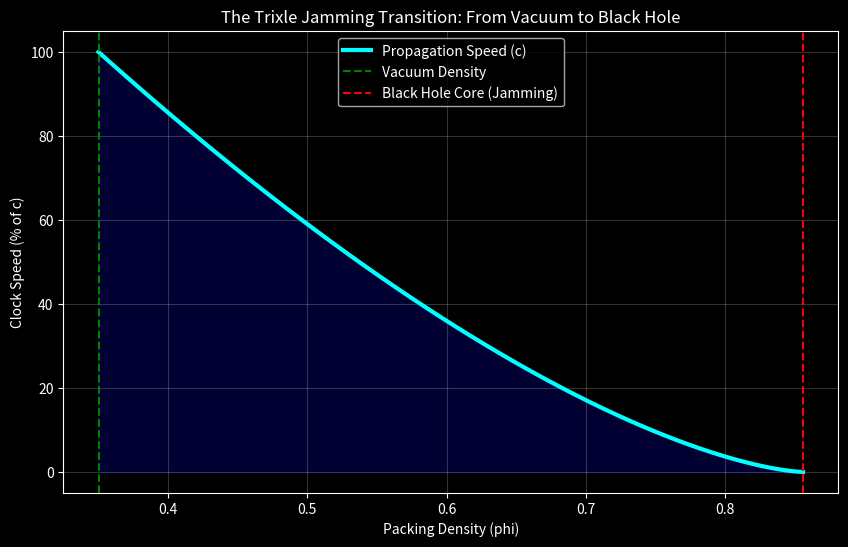

Here is the Python script that generated this plot:
import numpy as np
import matplotlib.pyplot as plt

def simulate_jamming():
    # Packing fractions (phi)
    # 0.35 (Vacuum) -> 0.856 (Max Tetrahedral Packing)
    phi = np.linspace(0.35, 0.856, 100)
    
    # Rotational Freedom (Omega) 
    # Defined as the 'Gap Space' available for a Trixle to rotate 60 degrees
    # This falls off non-linearly as we approach the Jamming Point
    omega = np.maximum(0, (0.856 - phi)**1.5 / (0.856 - 0.35)**1.5)
    
    # Effective Speed of Information (c_prime)
    # Proportional to the ability of the lattice to vibrate
    c_prime = omega * 100 # Normalized to 100% at vacuum
    
    plt.figure(figsize=(10, 6))
    plt.style.use('dark_background')
    
    plt.plot(phi, c_prime, color='cyan', linewidth=3, label="Propagation Speed (c)")
    plt.axvline(x=0.35, color='green', linestyle='--', label="Vacuum Density")
    plt.axvline(x=0.856, color='red', linestyle='--', label="Black Hole Core (Jamming)")
    
    # Shading the 'Slush' zone (General Relativity effects)
    plt.fill_between(phi, c_prime, color='blue', alpha=0.2)
    
    plt.title("The Trixle Jamming Transition: From Vacuum to Black Hole")
    plt.xlabel("Packing Density (phi)")
    plt.ylabel("Clock Speed (% of c)")
    plt.legend()
    plt.grid(alpha=0.2)
    
    print("--- GEOMETRIC ANALYSIS ---")
    print(f"Vacuum Propagation: 100% c")
    print(f"Intermediate Density (phi=0.6): {np.interp(0.6, phi, c_prime):.2f}% c")
    print(f"Jamming Point (phi=0.856): 0% c (Time Stops)")
    
    plt.show()

if __name__ == "__main__":
    simulate_jamming()